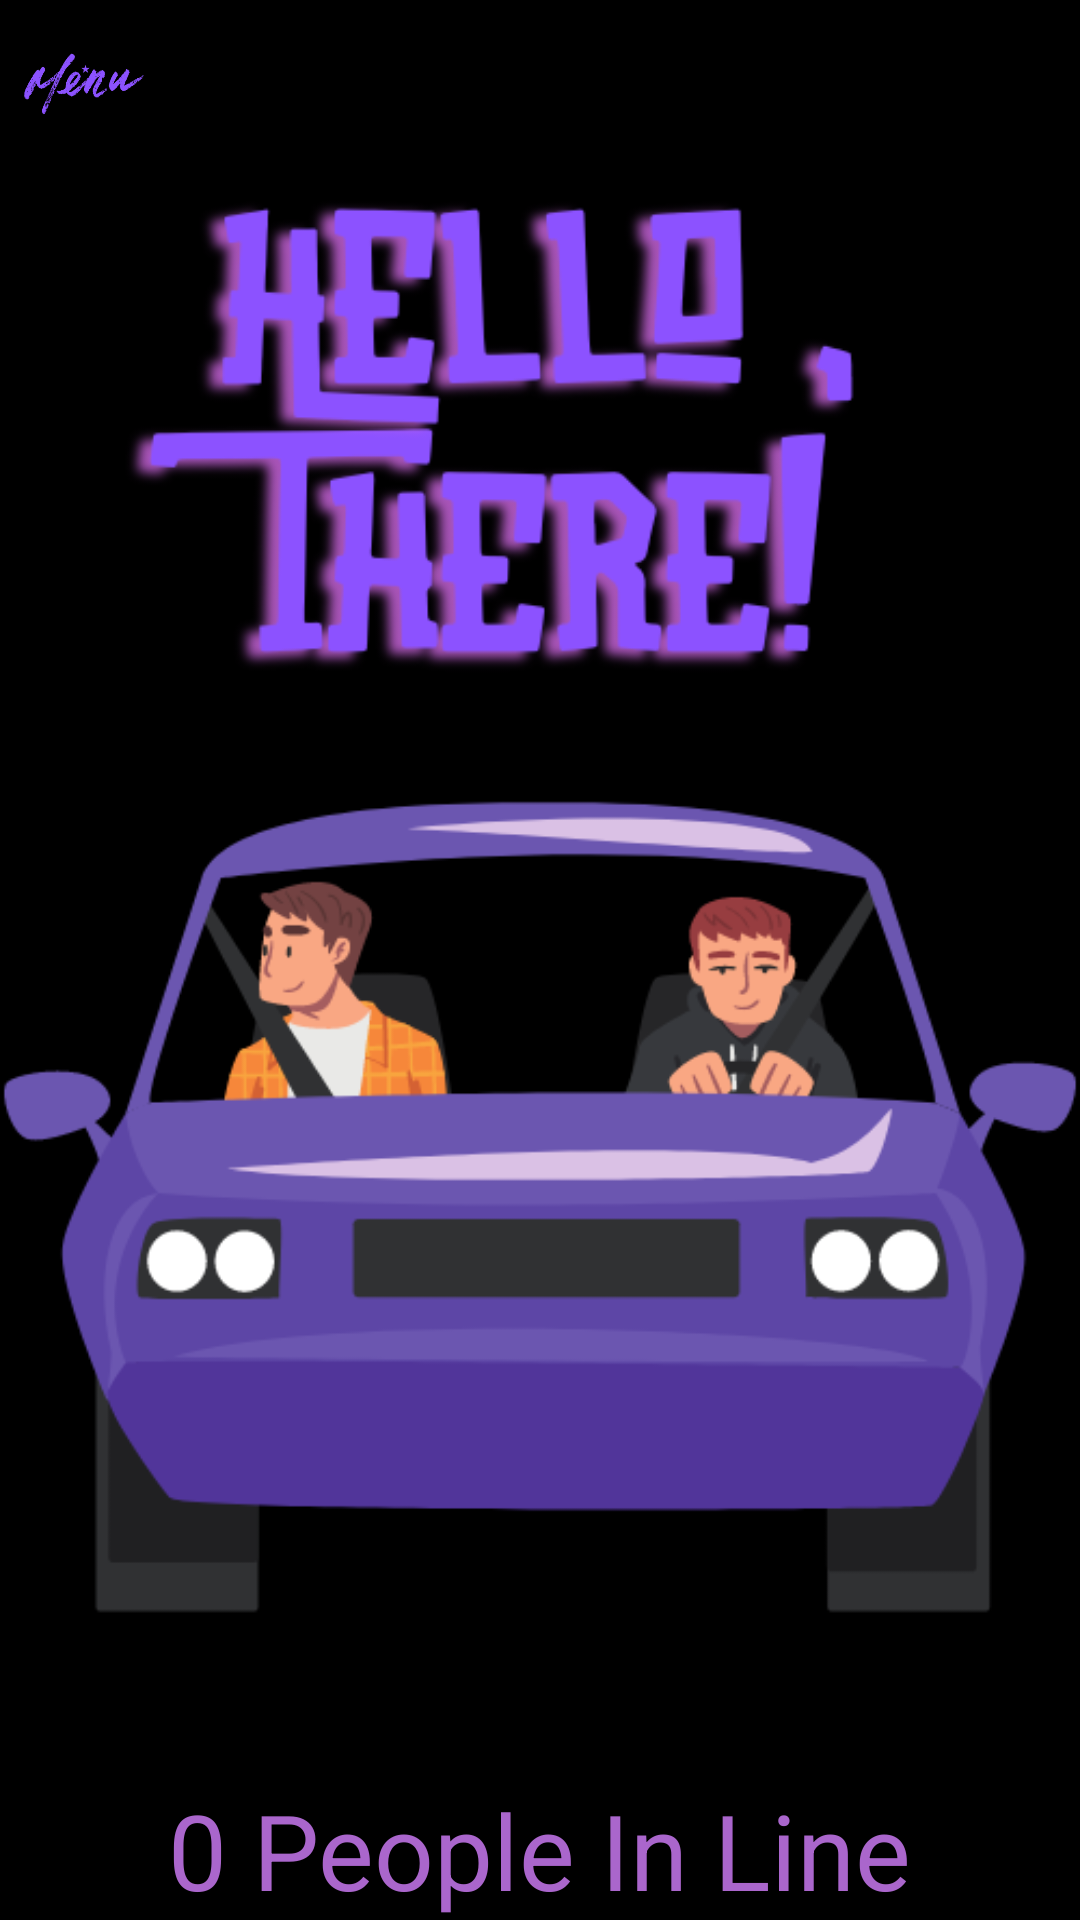

Produce the Android XML layout that renders to this screen, including the resource entries it uses.
<!-- AndroidManifest.xml: application theme Theme.SafeRide -->
<!-- res/layout/driver_activity_home.xml -->
<?xml version="1.0" encoding="utf-8"?>
<androidx.drawerlayout.widget.DrawerLayout xmlns:android="http://schemas.android.com/apk/res/android"
    xmlns:app="http://schemas.android.com/apk/res-auto"
    android:id="@+id/drawer_layout"
    android:layout_width="match_parent"
    android:layout_height="match_parent"
    android:background="@drawable/background_welcome">

    <LinearLayout
        android:layout_width="match_parent"
        android:layout_height="match_parent"
        android:orientation="vertical">

        <Button
            android:id="@+id/navigationButton"
            android:layout_width="40dp"
            android:layout_height="40dp"
            android:layout_marginStart="8dp"
            android:layout_marginTop="8dp"
            android:background="@drawable/menu_icon"
            app:layout_constraintStart_toStartOf="parent"
            app:layout_constraintTop_toTopOf="parent" />

        <androidx.constraintlayout.widget.ConstraintLayout
            android:layout_width="match_parent"
            android:layout_height="0dp"
            android:layout_weight="1">

            <ImageView
                android:id="@+id/imageView"
                android:layout_width="0dp"
                android:layout_height="0dp"
                android:src="@drawable/waiting_room"
                app:layout_constraintBottom_toTopOf="@+id/waitingText"
                app:layout_constraintEnd_toEndOf="parent"
                app:layout_constraintStart_toStartOf="parent"
                app:layout_constraintTop_toTopOf="parent" />



            <TextView
                android:id="@+id/waitingText"
                android:layout_width="wrap_content"
                android:layout_height="wrap_content"
                android:text="0 People In Line"
                android:textColor="@android:color/holo_purple"
                android:textSize="35sp"
                app:layout_constraintBottom_toBottomOf="parent"
                app:layout_constraintEnd_toEndOf="parent"
                app:layout_constraintStart_toStartOf="parent" />

        </androidx.constraintlayout.widget.ConstraintLayout>

    </LinearLayout>

    <com.mikepenz.materialdrawer.widget.MaterialDrawerSliderView
        android:id="@+id/slider"
        android:layout_width="wrap_content"
        android:layout_height="match_parent"
        android:layout_gravity="start"
        android:fitsSystemWindows="true" />

</androidx.drawerlayout.widget.DrawerLayout>
<!-- resources referenced by this layout -->
<resources>
  <!-- drawable background_welcome (drawable) -->
  <?xml version="1.0" encoding="utf-8"?>
  <selector xmlns:android="http://schemas.android.com/apk/res/android">
      <item>
          <shape android:layout_height="match_parent" android:shape="rectangle">
              <gradient android:angle="90" android:startColor="#000000" android:endColor="#000000 "/>
          </shape>
      </item>
  
  </selector>
  <!-- drawable menu_icon: png bitmap (drawable, 14741 bytes) -->
  <!-- drawable waiting_room: png bitmap (drawable, 66955 bytes) -->
  <style name="Theme.SafeRide" parent="Base.Theme.SafeRide" />
  <style name="Base.Theme.SafeRide" parent="Theme.Material3.DayNight.NoActionBar">
          <item name="materialDrawerStyle">@style/Widget.MaterialDrawerStyle</item>
          <item name="materialDrawerHeaderStyle">@style/Widget.MaterialDrawerHeaderStyle</item>
          
          
      </style>
</resources>
